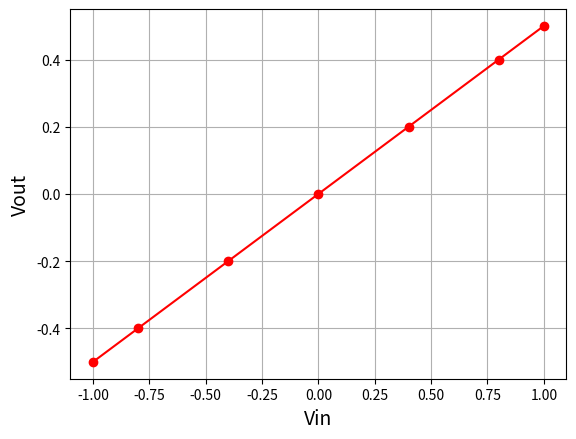

The matplotlib source for this figure:
from matplotlib import pyplot as plt

x = [-1, -.8, -.4, 0, .4, .8, 1]
y = [-.5, -.4, -.2, 0, .2, .4, .5]

plt.plot(x, y, color='red', marker='o')
plt.xlabel('Vin', fontsize=14)
plt.ylabel('Vout', fontsize=14)
plt.grid(True)
plt.show()
